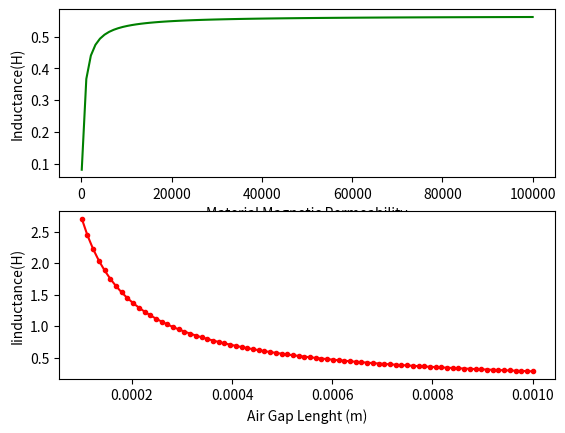

Here is the Python script that generated this plot:
import matplotlib.pyplot as plt
from numpy import linspace

'''Program to plot the inductance by modifying the permeability of the material used'''

N = 500 #Turns
Ac = 0.0009 #meters^2       
lc = 0.3 #meters            #lenght of the core
uvac = 12.56637e-7          #Vacuum permeability
Rg = 442097 #Ae/m

def Rec(ur):
    return (lc/(ur * uvac * Ac)+Rg) #depending on the permeability of the material ur

def Rec2(g):
    return lc/(70000 * uvac * Ac)+(g/(uvac*Ac)) #depending on the length of the air gap lc/(70000*uvac*Ac)+(g/uvac*Ac)
                                                #obs: values in centimeters for better visualization of the graph


#Example

ur = linspace(100, 100000, 100)
L1 = (N**2)/Rec(ur)

g = linspace(1e-4, 0.001, 80)
L2 = (N**2)/Rec2(g)

plt.figure(1)
plt.subplot(211)
plt.plot(ur, L1, '-g')
plt.xlabel('Material Magnetic Permeability')
plt.ylabel('Inductance(H)')

plt.subplot(212)
plt.plot(g, L2, '-r.')
plt.xlabel('Air Gap Lenght (m)')
plt.ylabel('Iinductance(H)')

plt.show()

